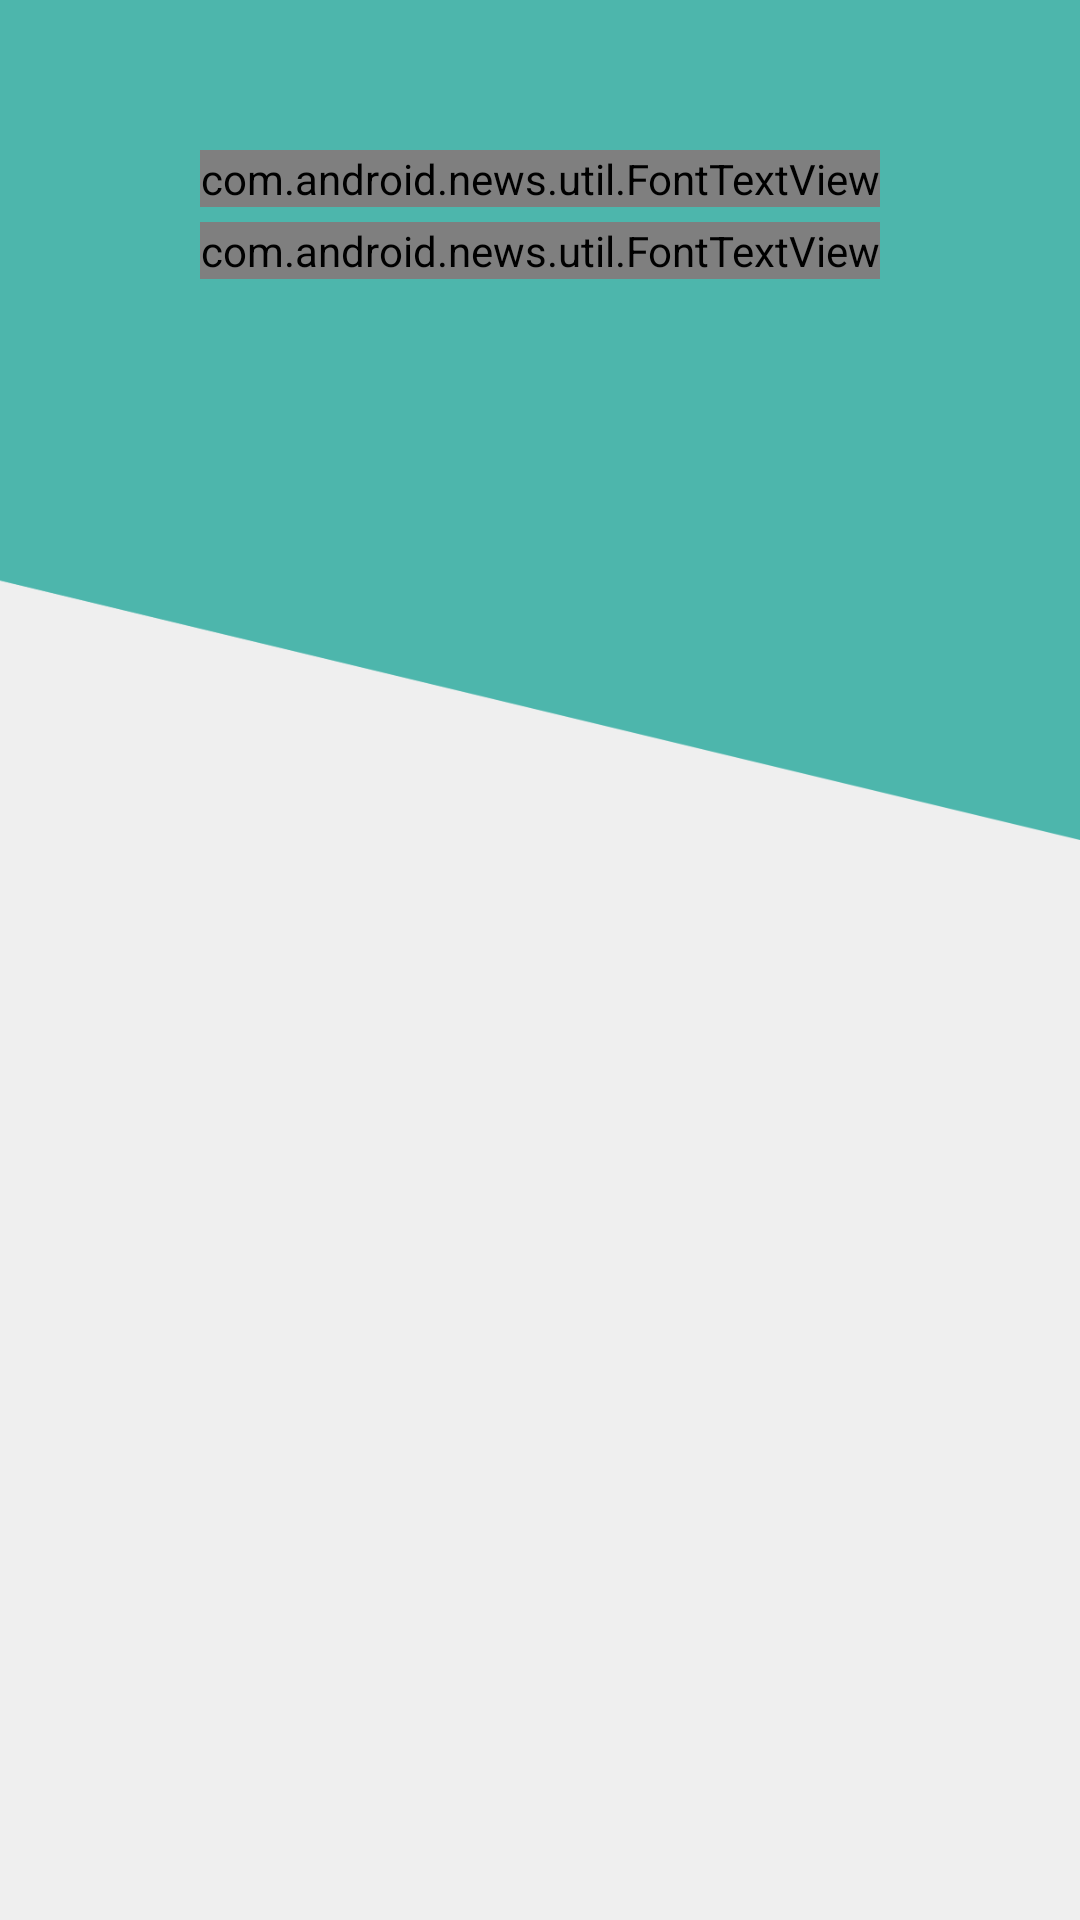

Here is an Android app screen rendered from its layout file. Give the layout XML and the strings, colors and styles it references.
<!-- AndroidManifest.xml: activity theme AppTheme.NoActionBar -->
<!-- res/layout/activity_article.xml -->
<?xml version="1.0" encoding="utf-8"?>
<RelativeLayout xmlns:android="http://schemas.android.com/apk/res/android"
    android:layout_width="match_parent"
    android:layout_height="match_parent"
    xmlns:tools="http://schemas.android.com/tools"
    xmlns:app="http://schemas.android.com/apk/res-auto"
    tools:context=".view.impl.ArticleActivity"
    android:theme="@style/AppTheme.NoActionBar"
    android:background="@color/grey">

    <RelativeLayout
        android:id="@+id/group_toolbar"
        android:layout_width="match_parent"
        android:layout_height="280dp"
        android:background="@drawable/ic_articles_bar">

        <LinearLayout
            android:layout_width="wrap_content"
            android:layout_height="wrap_content"
            android:orientation="vertical"
            android:layout_centerHorizontal="true"
            android:layout_marginTop="50dp">

            <com.android.news.util.FontTextView
                android:layout_width="wrap_content"
                android:layout_height="wrap_content"
                style="@style/TextHead"
                android:text="Articles"
                app:fontName="@string/avenir_bold"
                android:textAlignment="center"
                android:layout_gravity="center"
                android:layout_marginBottom="@dimen/margin_small"/>

            <com.android.news.util.FontTextView
                android:id="@+id/sourceText"
                android:layout_width="wrap_content"
                android:layout_height="wrap_content"
                style="@style/TextHead2"
                app:fontName="@string/avenir_medium"
                android:textColor="@color/white"
                android:layout_gravity="center"
                android:textAlignment="center"
                android:text="BBC News"/>

        </LinearLayout>

        <RelativeLayout
            android:id="@+id/navBack"
            android:layout_width="70dp"
            android:layout_height="?attr/actionBarSize">

            <ImageView
                android:layout_width="25dp"
                android:layout_height="25dp"
                android:src="@drawable/ic_arrow_back_white"
                android:layout_centerInParent="true"/>

        </RelativeLayout>

        <RelativeLayout
            android:id="@+id/searchView"
            android:layout_width="60dp"
            android:layout_height="?attr/actionBarSize"
            android:layout_alignParentRight="true">

            <ImageView
                android:layout_width="25dp"
                android:layout_height="25dp"
                android:layout_weight="1"
                android:layout_centerInParent="true"
                android:layout_marginRight="@dimen/margin_small"
                android:src="@drawable/ic_search_white" />

        </RelativeLayout>

    </RelativeLayout>

    <android.support.v7.widget.RecyclerView
        android:id="@+id/mylist"
        android:layout_width="match_parent"
        android:layout_height="match_parent"
        android:layout_marginTop="130dp">
    </android.support.v7.widget.RecyclerView>

    <include
        android:id="@+id/progressLoading"
        layout="@layout/progress_view"
        android:visibility="gone"/>

    <FrameLayout
        android:id="@+id/search_content"
        android:layout_width="match_parent"
        android:layout_height="match_parent">

    </FrameLayout>

</RelativeLayout>
<!-- res/layout/progress_view.xml (included above) -->
<?xml version="1.0" encoding="utf-8"?>
<RelativeLayout
    xmlns:android="http://schemas.android.com/apk/res/android" android:layout_width="match_parent"
    android:layout_height="match_parent"
    android:background="@color/gradient_center">

    <ProgressBar
        android:layout_width="match_parent"
        android:layout_height="wrap_content"
        android:layout_centerInParent="true" />

</RelativeLayout>
<!-- resources referenced by this layout -->
<resources>
  <color name="gradient_center">#70FFFFFF</color>
  <color name="grey">#EFEFEF</color>
  <color name="white">#FFFFFF</color>
  <dimen name="margin_small">5dp</dimen>
  <!-- drawable ic_articles_bar: png bitmap (drawable, 25372 bytes) -->
  <string name="avenir_bold">avenir-next-bold.ttf</string>
  <string name="avenir_medium">AvenirNext-Medium.ttf</string>
  <style name="AppTheme.NoActionBar">
          <item name="windowActionBar">false</item>
          <item name="windowNoTitle">true</item>
      </style>
  <style name="TextHead">
          <item name="android:textSize">24sp</item>
          <item name="android:textColor">@color/white</item>
      </style>
  <style name="TextHead2">
          <item name="android:textSize">20sp</item>
          <item name="android:textColor">@color/white</item>
      </style>
</resources>
